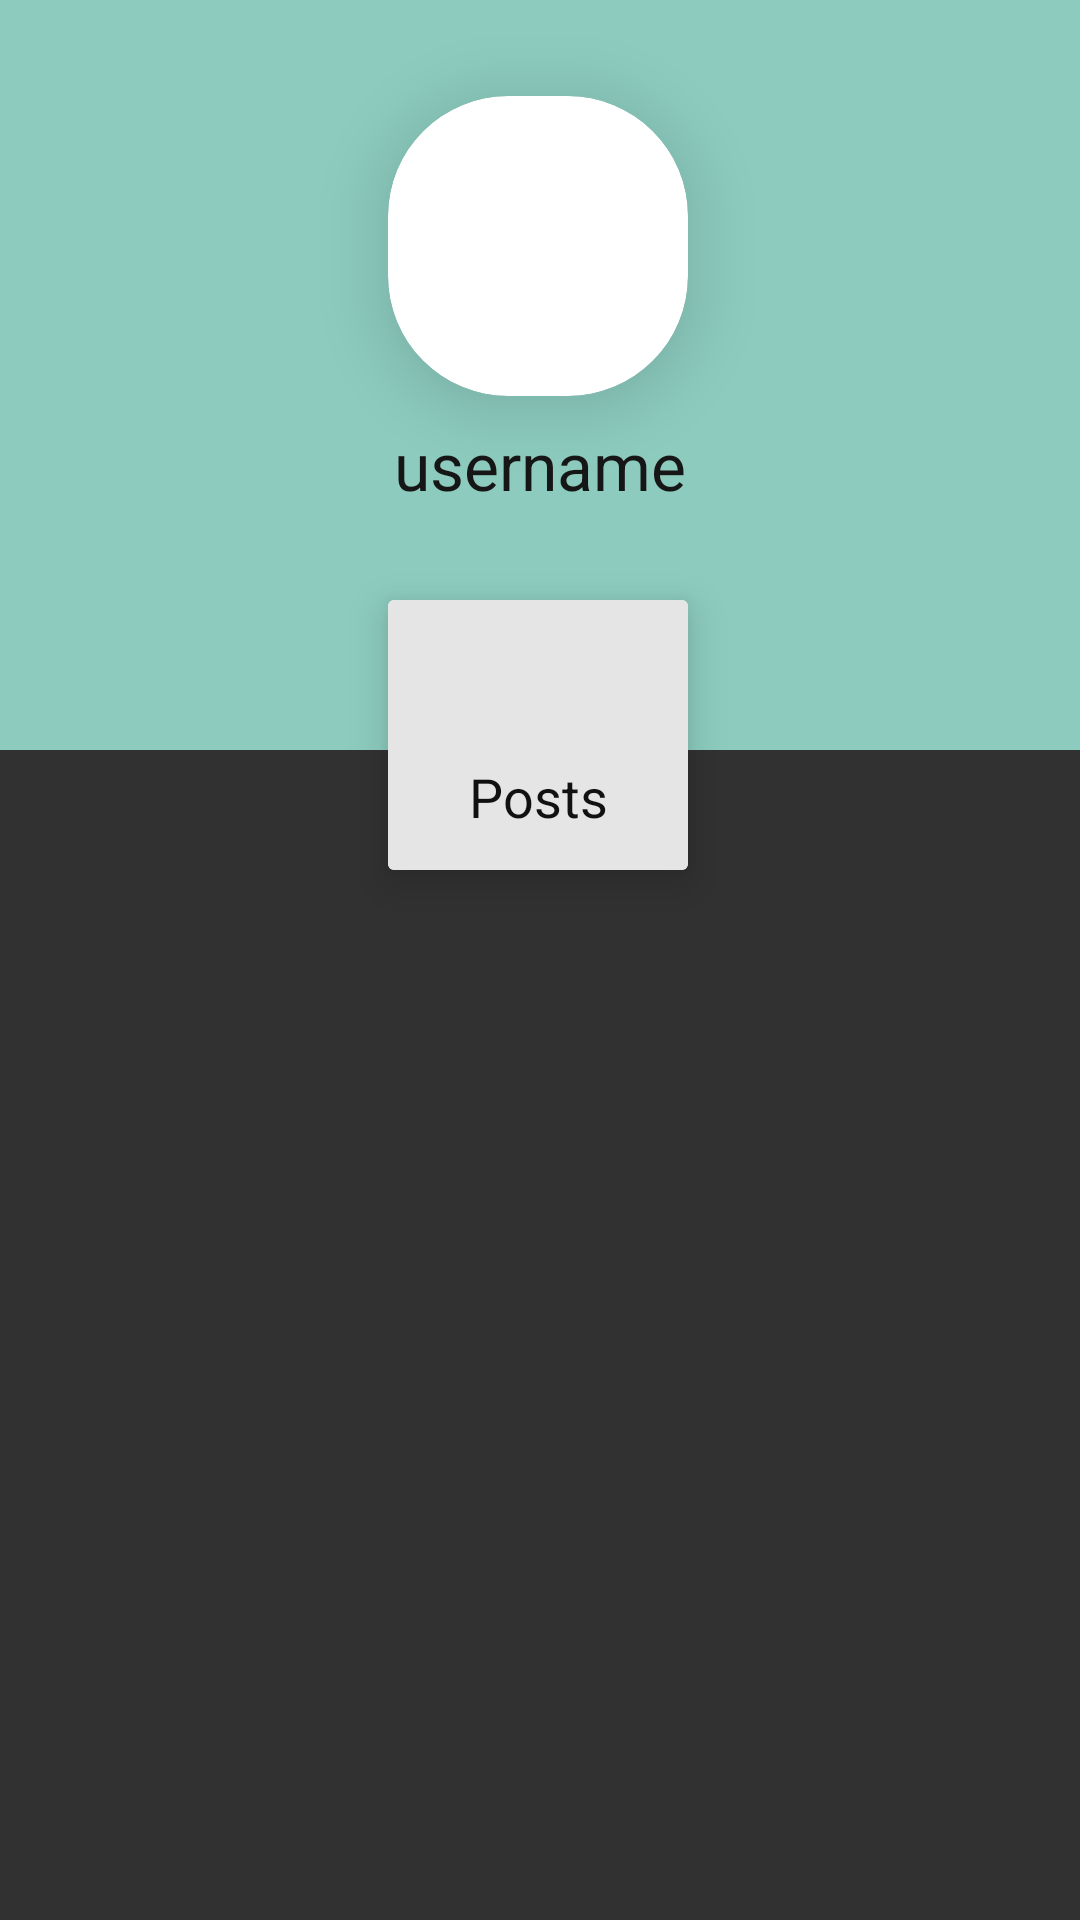

Reconstruct the res/layout file that produces this screen, plus the resources it refers to.
<!-- AndroidManifest.xml: application theme AppTheme -->
<!-- res/layout/fragment_profile.xml -->
<?xml version="1.0" encoding="utf-8"?>
<androidx.constraintlayout.widget.ConstraintLayout xmlns:android="http://schemas.android.com/apk/res/android"
    xmlns:app="http://schemas.android.com/apk/res-auto"
    xmlns:tools="http://schemas.android.com/tools"
    android:layout_width="match_parent"
    android:layout_height="match_parent"
    android:background="#313131"
    tools:context=".ui.notifications.ProfileFragment">

    <androidx.constraintlayout.widget.ConstraintLayout
        android:id="@+id/constraintLayout"
        android:layout_width="match_parent"
        android:layout_height="250dp"
        android:background="#8ccbbe"
        app:layout_constraintEnd_toEndOf="parent"
        app:layout_constraintStart_toStartOf="parent"
        app:layout_constraintTop_toTopOf="parent">

        <androidx.cardview.widget.CardView
            android:id="@+id/calendarView"
            android:layout_width="100dp"
            android:layout_height="100dp"
            android:layout_marginTop="32dp"
            app:cardCornerRadius="40dp"
            app:cardElevation="14dp"
            app:layout_constraintEnd_toEndOf="parent"
            app:layout_constraintHorizontal_bias="0.498"
            app:layout_constraintStart_toStartOf="parent"
            app:layout_constraintTop_toTopOf="parent">


            <ImageView
                android:id="@+id/ivProfile"
                android:layout_width="match_parent"
                android:layout_height="match_parent" />


        </androidx.cardview.widget.CardView>

        <TextView
            android:id="@+id/tvProfileUsername"
            android:layout_width="wrap_content"
            android:layout_height="wrap_content"
            android:layout_marginTop="8dp"
            android:layout_marginBottom="80dp"
            android:gravity="center"
            android:text="username"
            android:textAppearance="@style/TextAppearance.AppCompat.Large"
            android:textColor="#171616"
            app:layout_constraintBottom_toBottomOf="parent"
            app:layout_constraintEnd_toEndOf="parent"
            app:layout_constraintStart_toStartOf="parent"
            app:layout_constraintTop_toBottomOf="@+id/calendarView" />

    </androidx.constraintlayout.widget.ConstraintLayout>

    <androidx.cardview.widget.CardView
        android:id="@+id/cardView"
        android:layout_width="100dp"
        android:layout_height="90dp"
        android:layout_marginTop="200dp"
        app:cardElevation="8dp"
        app:layout_constraintEnd_toEndOf="parent"
        app:layout_constraintHorizontal_bias="0.497"
        app:layout_constraintStart_toStartOf="parent"
        app:layout_constraintTop_toTopOf="@+id/constraintLayout">

        <androidx.constraintlayout.widget.ConstraintLayout
            android:layout_width="match_parent"
            android:layout_height="match_parent"
            android:background="#e5e5e5">


            <TextView
                android:id="@+id/tvNoOfPosts"
                android:layout_width="wrap_content"
                android:layout_height="wrap_content"
                android:layout_marginTop="16dp"
                android:layout_marginBottom="8dp"
                android:gravity="center"
                android:textAppearance="@style/TextAppearance.AppCompat.Large"
                android:textColor="#252323"
                app:layout_constraintBottom_toTopOf="@+id/textView3"
                app:layout_constraintEnd_toEndOf="parent"
                app:layout_constraintStart_toStartOf="parent"
                app:layout_constraintTop_toTopOf="parent" />

            <TextView
                android:id="@+id/textView3"
                android:layout_width="wrap_content"
                android:layout_height="wrap_content"
                android:layout_marginTop="8dp"
                android:text="Posts"
                android:textAppearance="@style/TextAppearance.AppCompat.Medium"
                android:textColor="#121111"
                app:layout_constraintEnd_toEndOf="@+id/tvNoOfPosts"
                app:layout_constraintHorizontal_bias="0.478"
                app:layout_constraintStart_toStartOf="@+id/tvNoOfPosts"
                app:layout_constraintTop_toBottomOf="@+id/tvNoOfPosts" />
        </androidx.constraintlayout.widget.ConstraintLayout>

    </androidx.cardview.widget.CardView>

    <androidx.recyclerview.widget.RecyclerView
        android:id="@+id/rvProfilePosts"
        android:layout_width="match_parent"
        android:layout_height="0dp"
        android:layout_marginTop="4dp"
        android:padding="2dp"
        tools:listitem="@layout/profile_posts_list_item"
        android:orientation="vertical"
        app:spanCount="3"
        app:layoutManager="androidx.recyclerview.widget.GridLayoutManager"
        app:layout_constraintBottom_toBottomOf="parent"
        app:layout_constraintEnd_toEndOf="parent"
        app:layout_constraintStart_toStartOf="parent"
        app:layout_constraintTop_toBottomOf="@+id/cardView" />
</androidx.constraintlayout.widget.ConstraintLayout>
<!-- res/layout/profile_posts_list_item.xml (included above) -->
<?xml version="1.0" encoding="utf-8"?>
<androidx.cardview.widget.CardView xmlns:android="http://schemas.android.com/apk/res/android"
    xmlns:app="http://schemas.android.com/apk/res-auto"
    xmlns:tools="http://schemas.android.com/tools"
    android:layout_width="wrap_content"
    android:layout_height="wrap_content"
     app:cardElevation="4dp">

    <androidx.constraintlayout.widget.ConstraintLayout
        android:padding="2dp"
        android:background="#000000"
        android:layout_width="wrap_content"
        android:layout_height="wrap_content">

        <ImageView
            android:id="@+id/ivPostImage"
            android:layout_width="match_parent"
            android:layout_height="wrap_content"
            android:clickable="true"
            android:focusable="true"
            app:layout_constraintStart_toStartOf="parent"
            app:layout_constraintTop_toTopOf="parent"
            tools:srcCompat="@tools:sample/avatars" />

    </androidx.constraintlayout.widget.ConstraintLayout>

</androidx.cardview.widget.CardView>
<!-- resources referenced by this layout -->
<resources>
  <style name="AppTheme" parent="Theme.MaterialComponents.Light.DarkActionBar">
          
          <item name="colorPrimary">#222831</item>
          <item name="colorPrimaryDark">@color/colorPrimaryDark</item>
          <item name="colorAccent">@color/colorAccent</item>
  
      </style>
  <color name="colorPrimaryDark">#00574B</color>
  <color name="colorAccent">#D81B60</color>
</resources>
